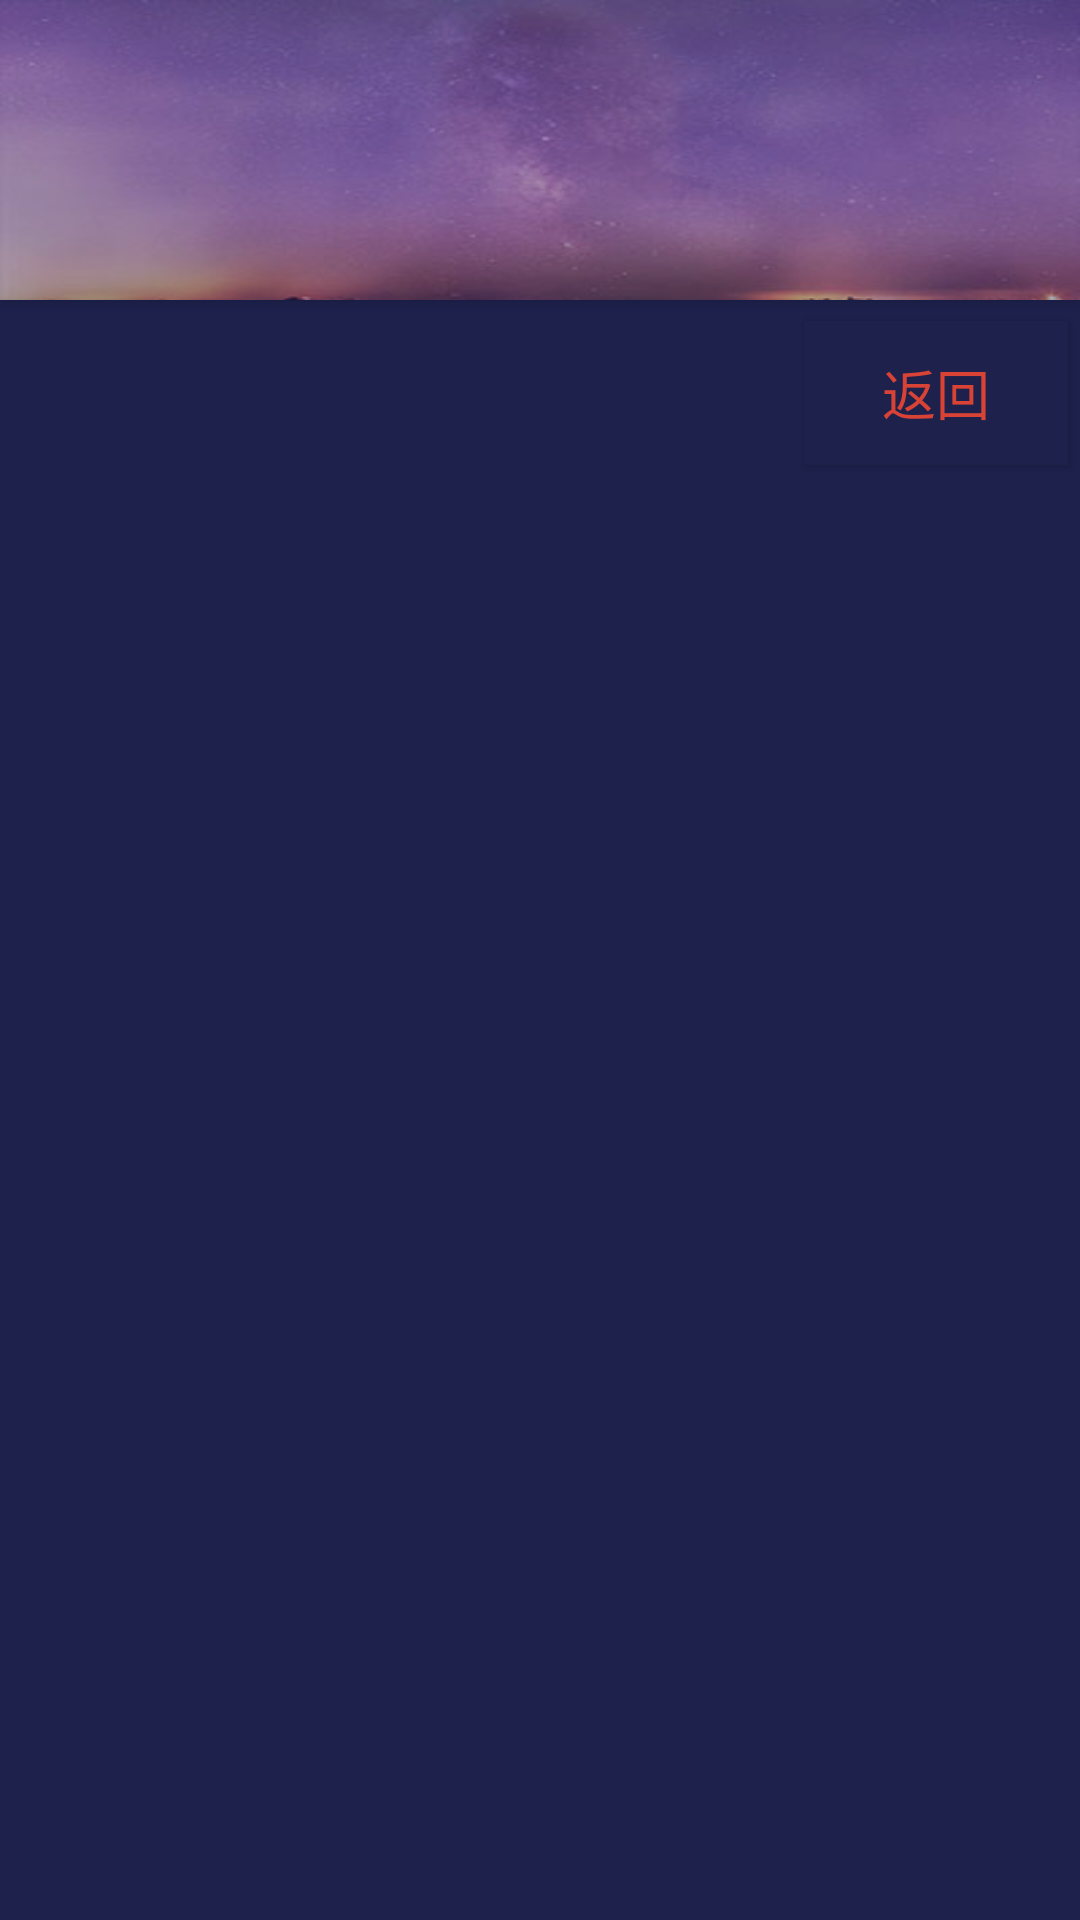

Reconstruct the res/layout file that produces this screen, plus the resources it refers to.
<!-- AndroidManifest.xml: application theme AppTheme -->
<!-- res/layout/dialog_choose_daji.xml -->
<?xml version="1.0" encoding="utf-8"?>
<RelativeLayout xmlns:android="http://schemas.android.com/apk/res/android"
              android:layout_width="70dp"
              android:layout_height="wrap_content"
              style="@style/mDialog"
              android:orientation="vertical"
              android:background="#1d214c" >

    <ImageView
        android:id="@+id/dia_imageView"
        android:background="@drawable/dia_image"
        android:layout_alignParentTop="true"
        android:layout_width="match_parent"
        android:layout_height="100dp"
        android:alpha="0.8"
        android:elevation="4dp" />

    <ListView
        android:layout_below="@id/dia_imageView"
        android:paddingLeft="2dp"
        android:layout_marginTop="7dp"
        android:paddingRight="2dp"
        android:id="@+id/dialog_list_view"
        android:layout_width="match_parent"
        android:layout_height="wrap_content" />

    <Button
        android:layout_below="@id/dialog_list_view"
        android:layout_alignParentRight="true"
        android:id="@+id/dialog_daji_button"
        android:layout_width="wrap_content"
        android:layout_height="wrap_content"
        android:padding="7dp"
        android:layout_marginRight="4dp"
        android:layout_marginBottom="4dp"
        android:text="返回"
        android:textColorHint="#FAFAFA"
        android:textColorHighlight="#FAFAFA"
        android:textColorLink="#FAFAFA"
        android:textSize="18sp"
        android:background="#1d214c"
        android:textColor="#d94335" />

</RelativeLayout>
<!-- resources referenced by this layout -->
<resources>
  <!-- drawable dia_image: jpg bitmap (drawable, 9778 bytes) -->
  <style name="mDialog" parent="AppTheme">
          <item name="android:textColor">#FAFAFA</item>
      </style>
  <style name="AppTheme" parent="Theme.AppCompat.Light.DarkActionBar">
          <item name="colorPrimary">@color/colorPrimary</item>
          <item name="colorPrimaryDark">@color/beijin</item>
          <item name="colorAccent">@color/colorAccent</item>
      </style>
  <color name="colorPrimary">#3F51B5</color>
  <color name="beijin">#1d214c</color>
  <color name="colorAccent">#FF4081</color>
</resources>
